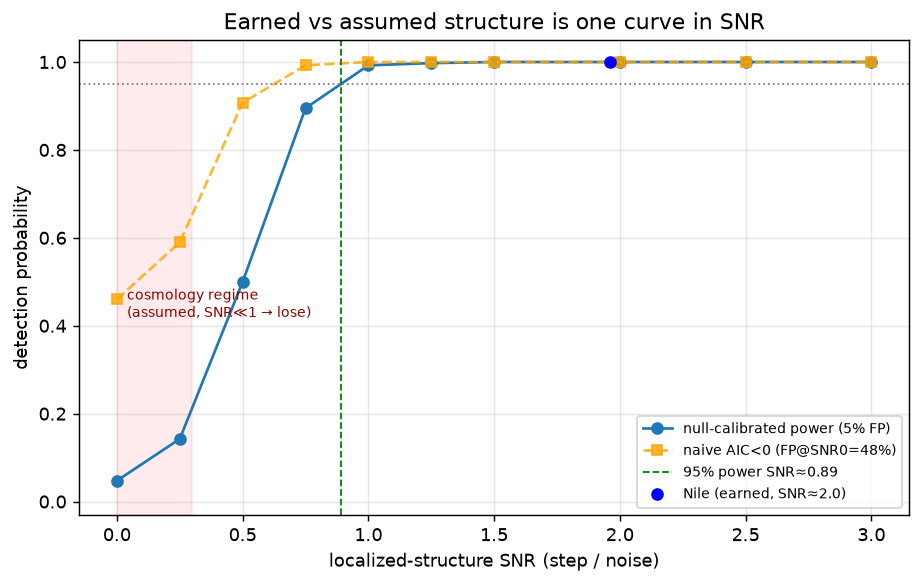

Source data for this figure (header and first rows):
snr, detect_naive, detect, median_dAIC
0.0, 0.46, 0.0475, 0.2063
0.25, 0.59, 0.1425, -0.8696
0.5, 0.9075, 0.5, -4.879
0.75, 0.9925, 0.895, -11.45
1.0, 1.0, 0.9925, -19.93
1.25, 1.0, 0.9975, -31.88
1.5, 1.0, 1.0, -42.47
2.0, 1.0, 1.0, -68.19
2.5, 1.0, 1.0, -93.42
3.0, 1.0, 1.0, -116.2
